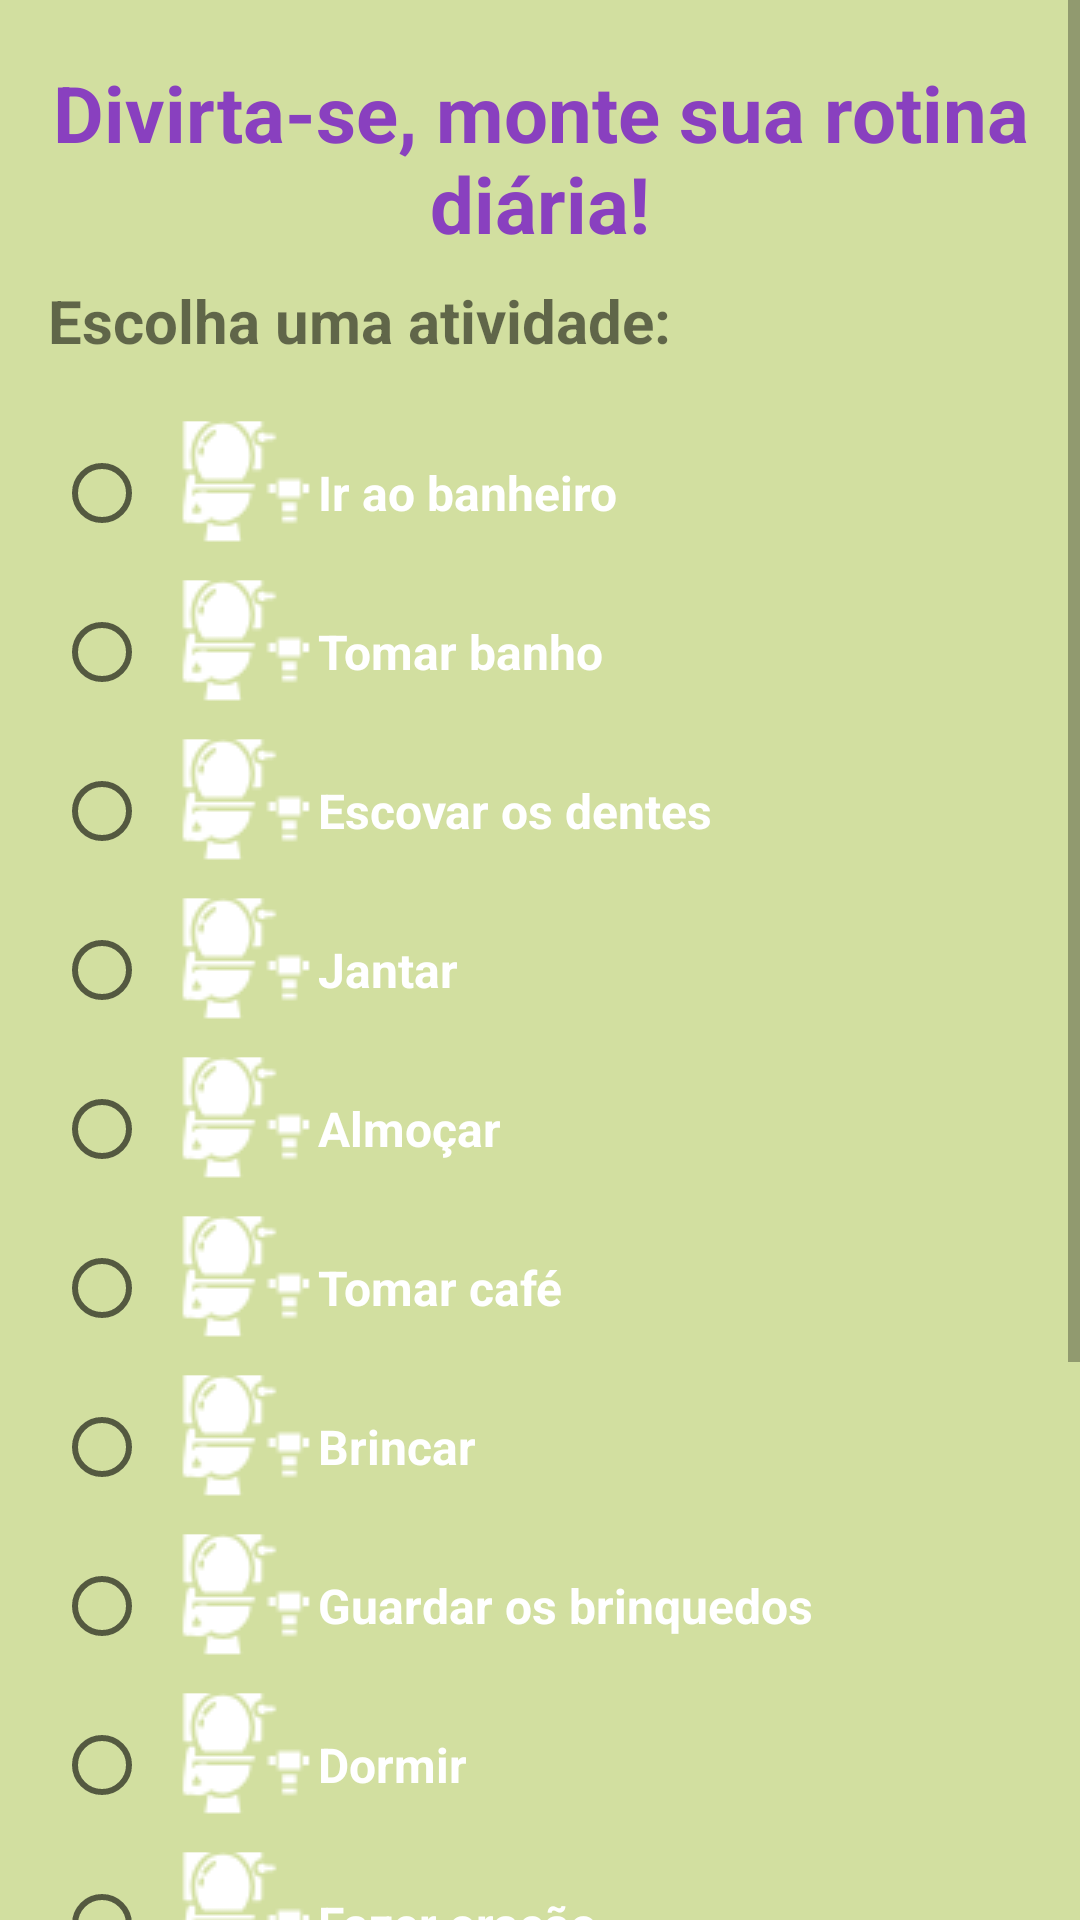

Android layout source for this screen:
<!-- AndroidManifest.xml: application theme Theme.RotinaInfantil -->
<!-- res/layout/fragment_home.xml -->
<?xml version="1.0" encoding="utf-8"?>
<ScrollView xmlns:android="http://schemas.android.com/apk/res/android"
  xmlns:app="http://schemas.android.com/apk/res-auto"
  xmlns:tools="http://schemas.android.com/tools"
  android:layout_width="match_parent"
  android:layout_height="match_parent"
  android:background="#D2DFA0"
  tools:context=".HomeFragment">

  <androidx.constraintlayout.widget.ConstraintLayout
    android:id="@+id/constraint"
    android:layout_width="match_parent"
    android:layout_height="match_parent">

    <TextView
      android:id="@+id/questionTextView"
      android:layout_width="wrap_content"
      android:layout_height="wrap_content"
      android:layout_marginStart="8dp"
      android:layout_marginTop="20dp"
      android:layout_marginEnd="8dp"
      android:text="Divirta-se, monte sua rotina diária!"
      android:textAlignment="center"
      android:textColor="@color/purple"
      android:textSize="26dp"
      android:textStyle="bold"
      app:layout_constraintEnd_toEndOf="parent"
      app:layout_constraintStart_toStartOf="parent"
      app:layout_constraintTop_toTopOf="parent" />

    <TextView
      android:id="@+id/textEscolha"
      android:layout_width="wrap_content"
      android:layout_height="wrap_content"
      android:layout_marginStart="16dp"
      android:layout_marginTop="8dp"
      android:text="Escolha uma atividade:"
      android:textSize="20sp"
      android:textStyle="bold"
      app:layout_constraintStart_toStartOf="parent"
      app:layout_constraintTop_toBottomOf="@+id/questionTextView" />


    <RadioGroup
      android:id="@+id/radioGroup"
      android:layout_width="match_parent"
      android:layout_height="match_parent"
      android:layout_marginStart="8dp"
      android:scrollbarAlwaysDrawVerticalTrack="true"
      app:layout_constraintStart_toStartOf="parent"
      app:layout_constraintTop_toBottomOf="@id/textEscolha">

      <RadioButton
        android:id="@+id/radioBanheiro"
        android:layout_width="250dp"
        android:layout_height="48dp"
        android:layout_marginStart="10dp"
        android:layout_marginTop="20dp"
        android:backgroundTint="#00FFFFFF"
        android:drawableLeft="@drawable/banheiro22"
        android:drawableTint="@color/white"
        android:text="Ir ao banheiro"
        android:textColor="@color/white"
        android:textSize="16sp"
        android:textStyle="bold" />

      <RadioButton
        android:id="@+id/radioTomarBanho"
        android:layout_width="250dp"
        android:layout_height="48dp"
        android:layout_marginStart="10dp"
        android:layout_marginTop="5dp"
        android:backgroundTint="#00FFFFFF"
        android:drawableLeft="@drawable/banheiro22"
        android:drawableTint="@color/white"
        android:text="Tomar banho"
        android:textColor="@color/white"
        android:textSize="16sp"
        android:textStyle="bold" />

      <RadioButton
        android:id="@+id/radioEscovarDentes"
        android:layout_width="250dp"
        android:layout_height="48dp"
        android:layout_marginStart="10dp"
        android:layout_marginTop="5dp"
        android:backgroundTint="#00FFFFFF"
        android:drawableLeft="@drawable/banheiro22"
        android:drawableTint="@color/white"
        android:text="Escovar os dentes"
        android:textColor="@color/white"
        android:textSize="16sp"
        android:textStyle="bold" />

      <RadioButton
        android:id="@+id/radioJantar"
        android:layout_width="250dp"
        android:layout_height="48dp"
        android:layout_marginStart="10dp"
        android:layout_marginTop="5dp"
        android:backgroundTint="#00FFFFFF"
        android:drawableLeft="@drawable/banheiro22"
        android:drawableTint="@color/white"
        android:text="Jantar"
        android:textColor="@color/white"
        android:textSize="16sp"
        android:textStyle="bold" />

      <RadioButton
        android:id="@+id/radioAlmocar"
        android:layout_width="250dp"
        android:layout_height="48dp"
        android:layout_marginStart="10dp"
        android:layout_marginTop="5dp"
        android:backgroundTint="#00FFFFFF"
        android:drawableLeft="@drawable/banheiro22"
        android:drawableTint="@color/white"
        android:text="Almoçar"
        android:textColor="@color/white"
        android:textSize="16sp"
        android:textStyle="bold" />

      <RadioButton
        android:id="@+id/radioCafe"
        android:layout_width="250dp"
        android:layout_height="48dp"
        android:layout_marginStart="10dp"
        android:layout_marginTop="5dp"
        android:backgroundTint="#00FFFFFF"
        android:drawableLeft="@drawable/banheiro22"
        android:drawableTint="@color/white"
        android:text="Tomar café"
        android:textColor="@color/white"
        android:textSize="16sp"
        android:textStyle="bold" />

      <RadioButton
        android:id="@+id/radioBrincar"
        android:layout_width="250dp"
        android:layout_height="48dp"
        android:layout_marginStart="10dp"
        android:layout_marginTop="5dp"
        android:backgroundTint="#00FFFFFF"
        android:drawableLeft="@drawable/banheiro22"
        android:drawableTint="@color/white"
        android:text="Brincar"
        android:textColor="@color/white"
        android:textSize="16sp"
        android:textStyle="bold" />

      <RadioButton
        android:id="@+id/radioGuardarBrinq"
        android:layout_width="280dp"
        android:layout_height="48dp"
        android:layout_marginStart="10dp"
        android:layout_marginTop="5dp"
        android:backgroundTint="#00FFFFFF"
        android:drawableLeft="@drawable/banheiro22"
        android:drawableTint="@color/white"
        android:text="Guardar os brinquedos"
        android:textColor="@color/white"
        android:textSize="16sp"
        android:textStyle="bold" />

      <RadioButton
        android:id="@+id/radioDormir"
        android:layout_width="250dp"
        android:layout_height="48dp"
        android:layout_marginStart="10dp"
        android:layout_marginTop="5dp"
        android:backgroundTint="#00FFFFFF"
        android:drawableLeft="@drawable/banheiro22"
        android:drawableTint="@color/white"
        android:text="Dormir"
        android:textColor="@color/white"
        android:textSize="16sp"
        android:textStyle="bold" />

      <RadioButton
        android:id="@+id/radioOracao"
        android:layout_width="250dp"
        android:layout_height="48dp"
        android:layout_marginStart="10dp"
        android:layout_marginTop="5dp"
        android:backgroundTint="#00FFFFFF"
        android:drawableLeft="@drawable/banheiro22"
        android:drawableTint="@color/white"
        android:text="Fazer oração"
        android:textColor="@color/white"
        android:textSize="16sp"
        android:textStyle="bold" />

      <RadioButton
        android:id="@+id/radioHistoria"
        android:layout_width="250dp"
        android:layout_height="48dp"
        android:layout_marginStart="10dp"
        android:layout_marginTop="5dp"
        android:backgroundTint="#00FFFFFF"
        android:drawableLeft="@drawable/banheiro22"
        android:drawableTint="@color/white"
        android:text="Ler uma história"
        android:textColor="@color/white"
        android:textSize="16sp"
        android:textStyle="bold" />

      <RadioButton
        android:id="@+id/radioBale"
        android:layout_width="250dp"
        android:layout_height="48dp"
        android:layout_marginStart="10dp"
        android:layout_marginTop="5dp"
        android:backgroundTint="#00FFFFFF"
        android:drawableLeft="@drawable/banheiro22"
        android:drawableTint="@color/white"
        android:text="Ir ao balé"
        android:textColor="@color/white"
        android:textSize="16sp"
        android:textStyle="bold" />

      <RadioButton
        android:id="@+id/radioFutebol"
        android:layout_width="250dp"
        android:layout_height="48dp"
        android:layout_marginStart="10dp"
        android:layout_marginTop="5dp"
        android:backgroundTint="#00FFFFFF"
        android:drawableLeft="@drawable/banheiro22"
        android:drawableTint="@color/white"
        android:text="Ir ao futebol"
        android:textColor="@color/white"
        android:textSize="16sp"
        android:textStyle="bold" />

    </RadioGroup>

    <Button
      android:id="@+id/buttonOk"
      android:layout_width="wrap_content"
      android:layout_height="wrap_content"
      android:layout_marginTop="30dp"
      android:layout_marginEnd="16dp"
      android:text="OK"
      app:layout_constraintEnd_toEndOf="parent"
      app:layout_constraintTop_toBottomOf="@+id/radioGroup" />

  </androidx.constraintlayout.widget.ConstraintLayout>


</ScrollView>
<!-- resources referenced by this layout -->
<resources>
  <color name="purple">#8940BF</color>
  <color name="white">#FFFFFFFF</color>
  <!-- drawable banheiro22: png bitmap (drawable, 2214 bytes) -->
  <style name="Theme.RotinaInfantil" parent="Theme.MaterialComponents.DayNight.DarkActionBar">
          
          <item name="colorPrimary">@color/purple_500</item>
          <item name="colorPrimaryVariant">@color/purple_700</item>
          <item name="colorOnPrimary">@color/white</item>
          
          <item name="colorSecondary">@color/teal_200</item>
          <item name="colorSecondaryVariant">@color/teal_700</item>
          <item name="colorOnSecondary">@color/black</item>
          
          <item name="android:statusBarColor">?attr/colorPrimaryVariant</item>
          
      </style>
  <color name="purple_500">#FF6200EE</color>
  <color name="purple_700">#FF3700B3</color>
  <color name="teal_200">#FF03DAC5</color>
  <color name="teal_700">#FF018786</color>
  <color name="black">#FF000000</color>
</resources>
